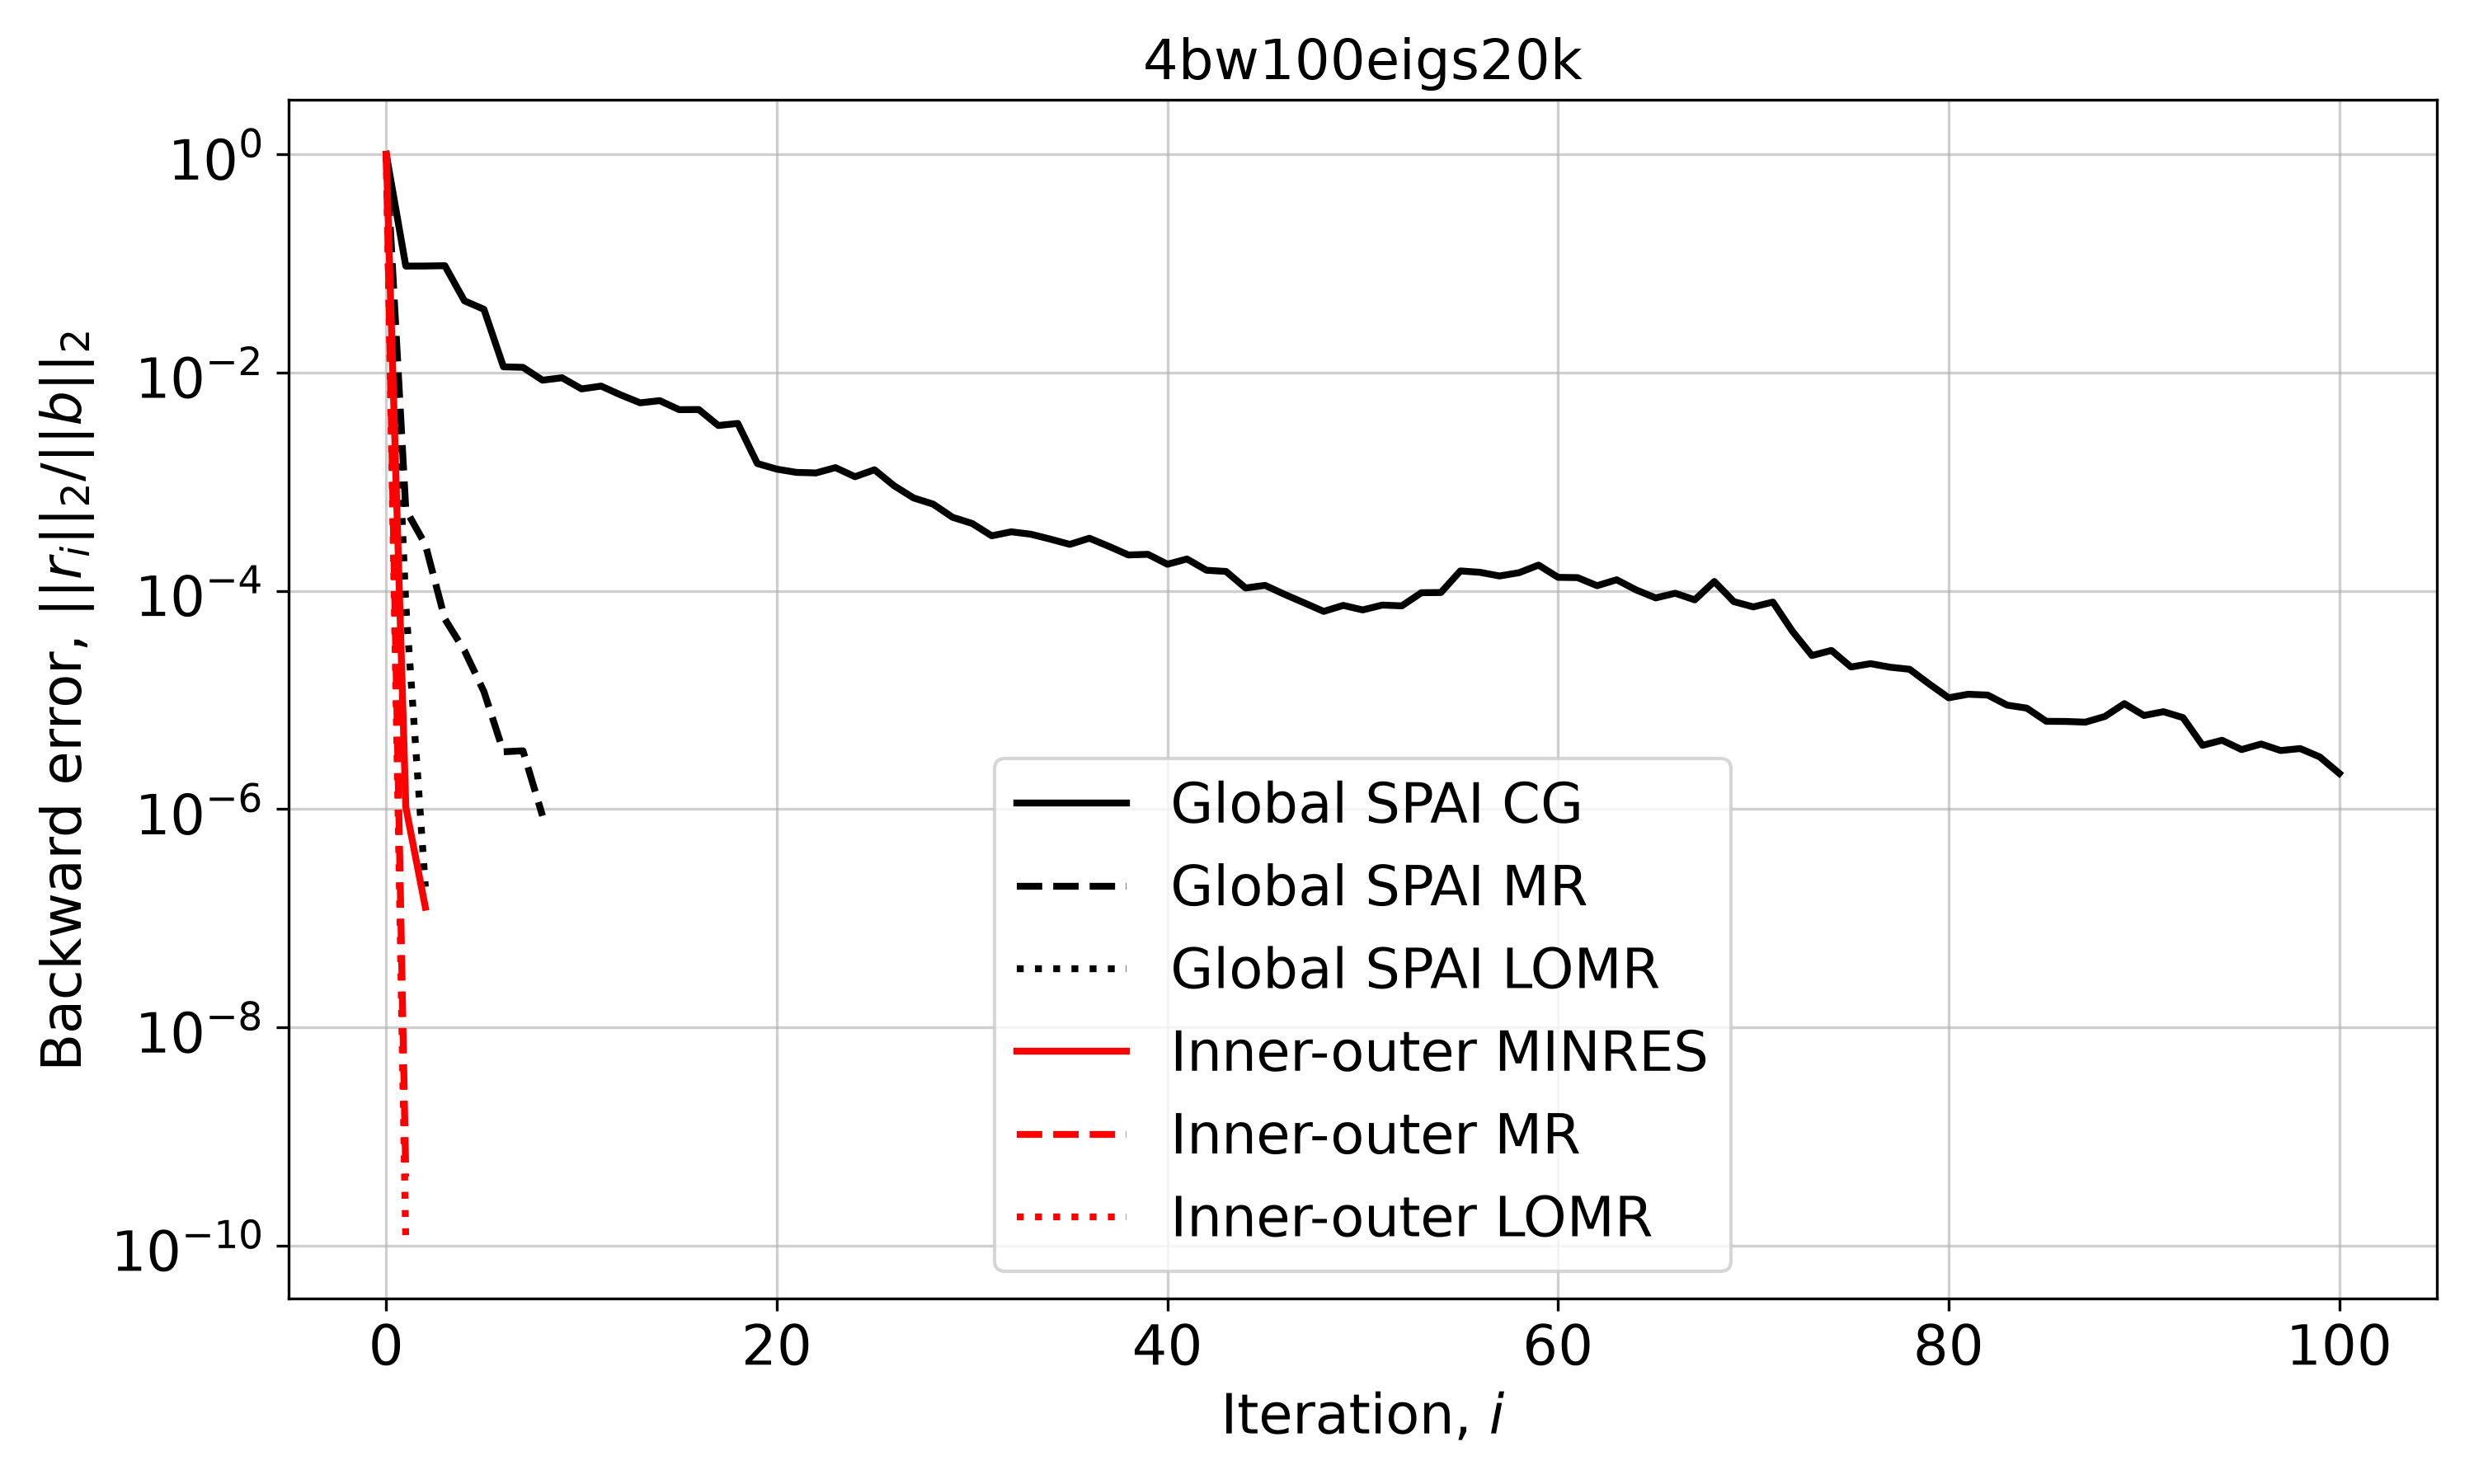

The file beside this chart, header and first rows:
Iteration, Global SPAI CG, Global SPAI MR, Global SPAI LOMR, Inner-outer MINRES, Inner-outer MR, Inner-outer LOMR
0, 1.0, 1.0, 1.0, 1.0, 1.0, 1.0
1, 0.09445, 0.0005533, 7.475671394310666e-05, 1.0428930832729634e-06, 4.2906688292955646e-10, 1.0235593850550593e-10
2, 0.09462, 0.0002653, 1.9419227336488555e-07, 1.2577774122970265e-07, , 
3, 0.09524, 5.506123775470179e-05, , , , 
4, 0.04541, 2.8384877458456254e-05, , , , 
5, 0.03796, 1.1919556051740496e-05, , , , 
6, 0.01128, 3.3452488371788076e-06, , , , 
7, 0.01115, 3.4139421955744072e-06, , , , 
8, 0.008507, 8.661097785735027e-07, , , , 
9, 0.008948, , , , , 
10, 0.007077, , , , , 
11, 0.007506, , , , , 
12, 0.006236, , , , , 
13, 0.005276, , , , , 
14, 0.005522, , , , , 
15, 0.004565, , , , , 
16, 0.004581, , , , , 
17, 0.003269, , , , , 
18, 0.003414, , , , , 
19, 0.001465, , , , , 
20, 0.001301, , , , , 
21, 0.001216, , , , , 
22, 0.001201, , , , , 
23, 0.001344, , , , , 
24, 0.00111, , , , , 
25, 0.001284, , , , , 
26, 0.0009172, , , , , 
27, 0.000709, , , , , 
28, 0.0006223, , , , , 
29, 0.0004709, , , , , 
30, 0.0004137, , , , , 
31, 0.0003189, , , , , 
32, 0.0003469, , , , , 
33, 0.0003298, , , , , 
34, 0.0002975, , , , , 
35, 0.0002661, , , , , 
36, 0.0003029, , , , , 
37, 0.0002553, , , , , 
38, 0.0002129, , , , , 
39, 0.0002157, , , , , 
40, 0.0001749, , , , , 
41, 0.0001955, , , , , 
42, 0.0001542, , , , , 
43, 0.0001503, , , , , 
44, 0.000106, , , , , 
45, 0.0001121, , , , , 
46, 9.257667915343621e-05, , , , , 
47, 7.751316388974363e-05, , , , , 
48, 6.469668688673277e-05, , , , , 
49, 7.340906639907973e-05, , , , , 
50, 6.673971445758261e-05, , , , , 
51, 7.392367880848962e-05, , , , , 
52, 7.271197957793055e-05, , , , , 
53, 9.590970794832417e-05, , , , , 
54, 9.635437747609566e-05, , , , , 
55, 0.000152, , , , , 
56, 0.0001476, , , , , 
57, 0.0001366, , , , , 
58, 0.0001463, , , , , 
59, 0.0001719, , , , , 
... 41 more rows
